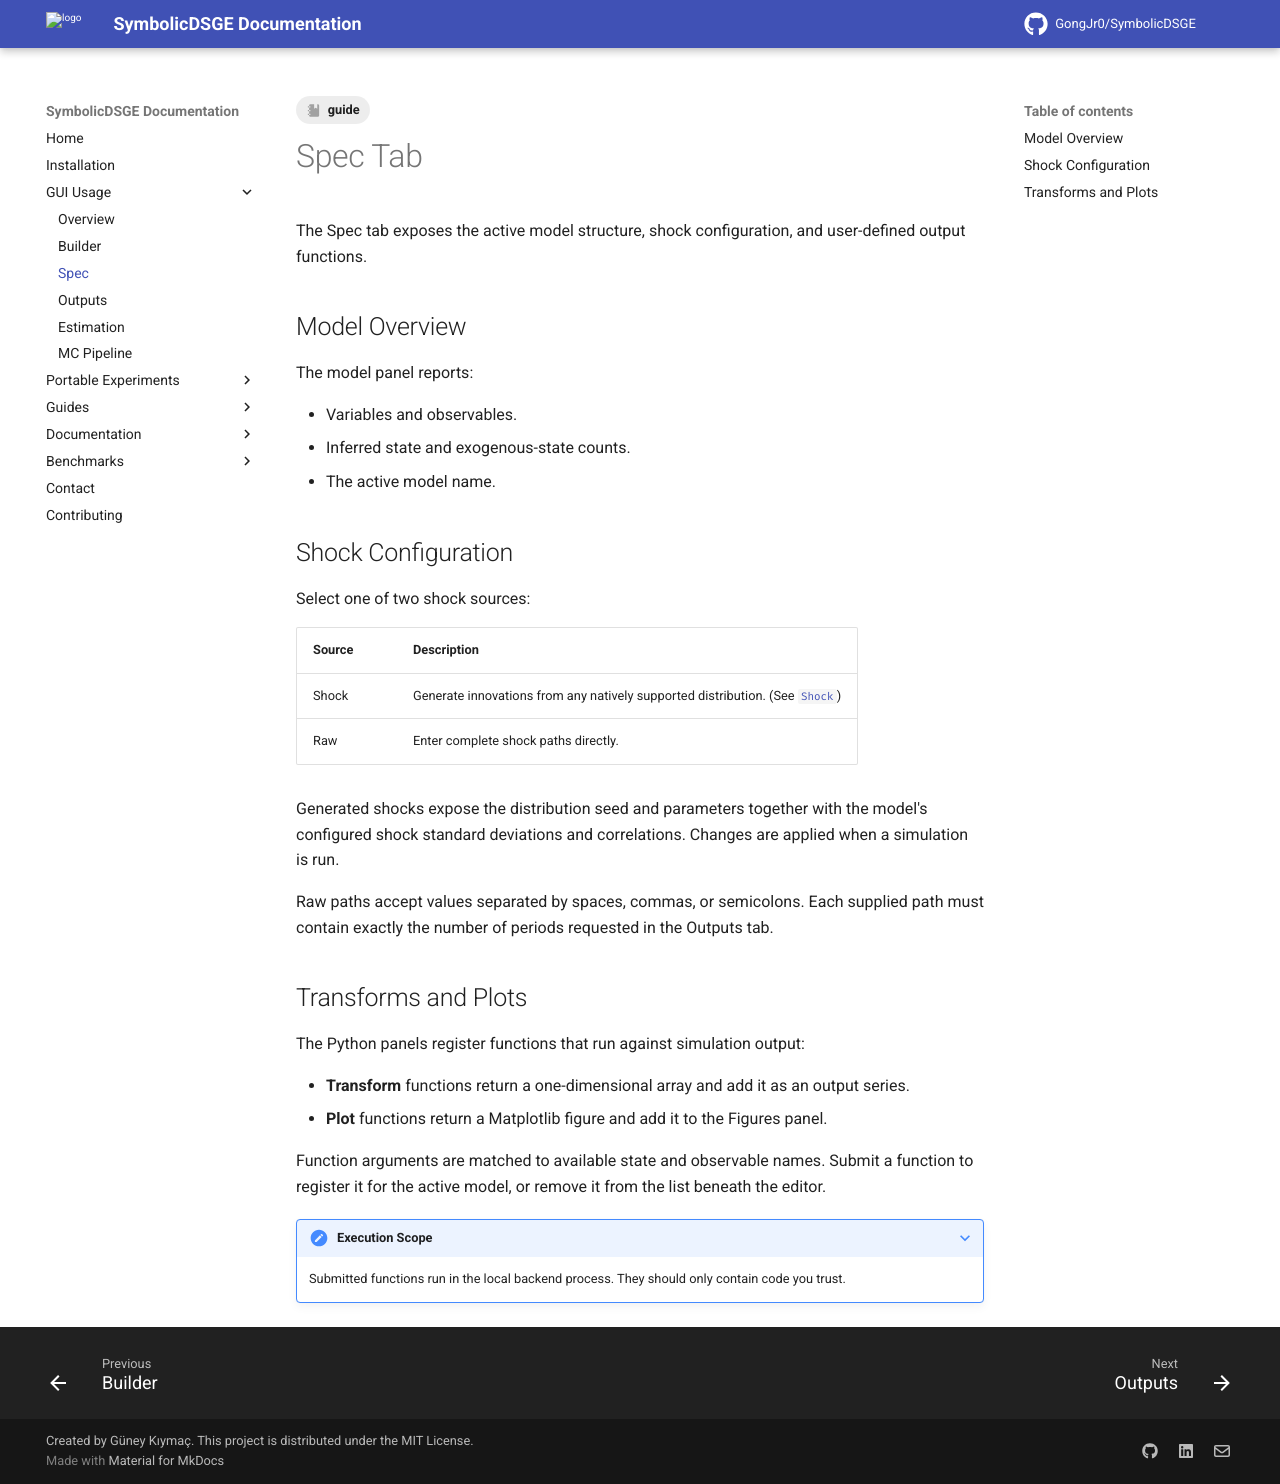

repository: GongJr0/SymbolicDSGE · page: 2.0.0.dev11/gui_usage/spec/index.html · generator: mkdocs

---
tags:
    - guide
---

# Spec Tab

The Spec tab exposes the active model structure, shock configuration, and user-defined output functions.

## Model Overview

The model panel reports:

- Variables and observables.
- Inferred state and exogenous-state counts.
- The active model name.

## Shock Configuration

Select one of two shock sources:

| Source | Description |
| --- | --- |
| Shock | Generate innovations from any natively supported distribution. (See [`Shock`](../documentation/Shock.md)) |
| Raw | Enter complete shock paths directly. |

Generated shocks expose the distribution seed and parameters together with the model's configured shock standard deviations and correlations. Changes are applied when a simulation is run.

Raw paths accept values separated by spaces, commas, or semicolons. Each supplied path must contain exactly the number of periods requested in the Outputs tab.

## Transforms and Plots

The Python panels register functions that run against simulation output:

- **Transform** functions return a one-dimensional array and add it as an output series.
- **Plot** functions return a Matplotlib figure and add it to the Figures panel.

Function arguments are matched to available state and observable names. Submit a function to register it for the active model, or remove it from the list beneath the editor.

???+ note "Execution Scope"
    Submitted functions run in the local backend process. They should only contain code you trust.
